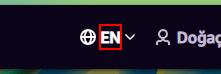
Task: Auto claims prime gaming rewards on subscribed games
Workflow: Main

Step 1: get-text from the paragraph

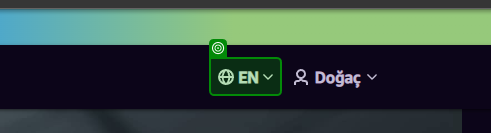
Step 2 [then]: select "English"

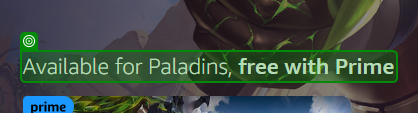
Step 3: get-attribute of 'Available for'

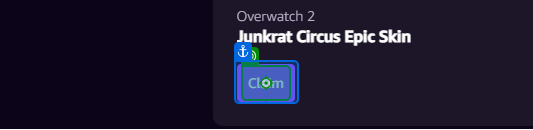
Step 4 [then]: click on 'Claim'

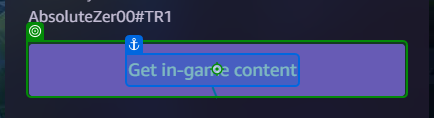
Step 5: click on 'Get in-game content'

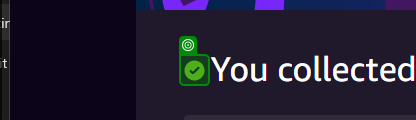
Step 6 [try]: get-attribute